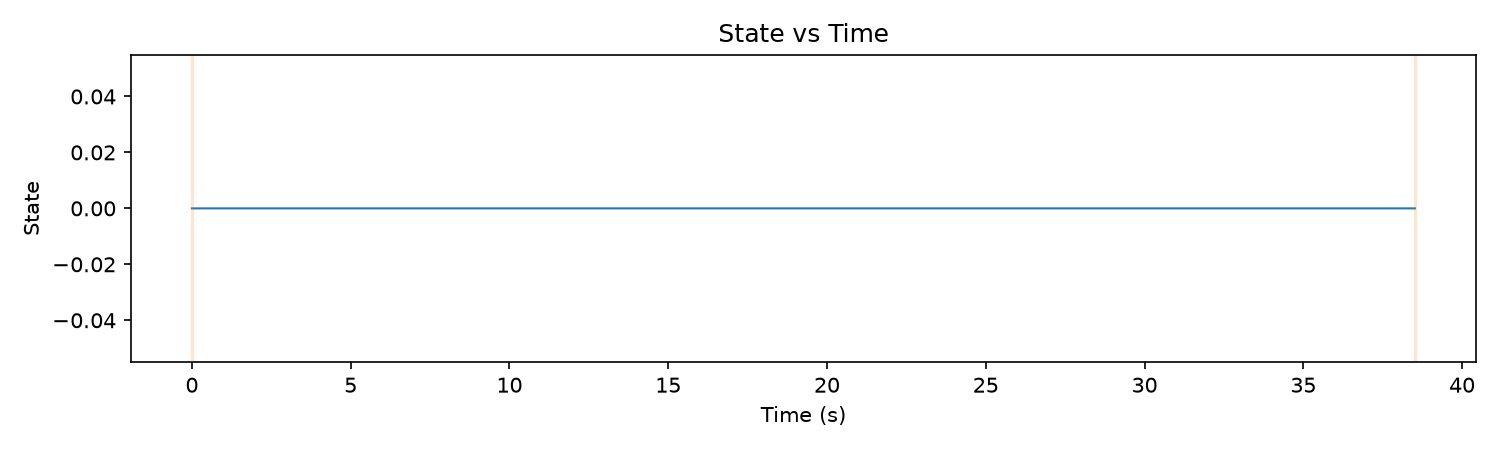

The file beside this chart, header and first rows:
state_code, label, confidence, run_count, total_samples, total_duration_s, fraction_of_trace
0, unknown_state_0, low, 1, 53946, 38.52, 1.0
